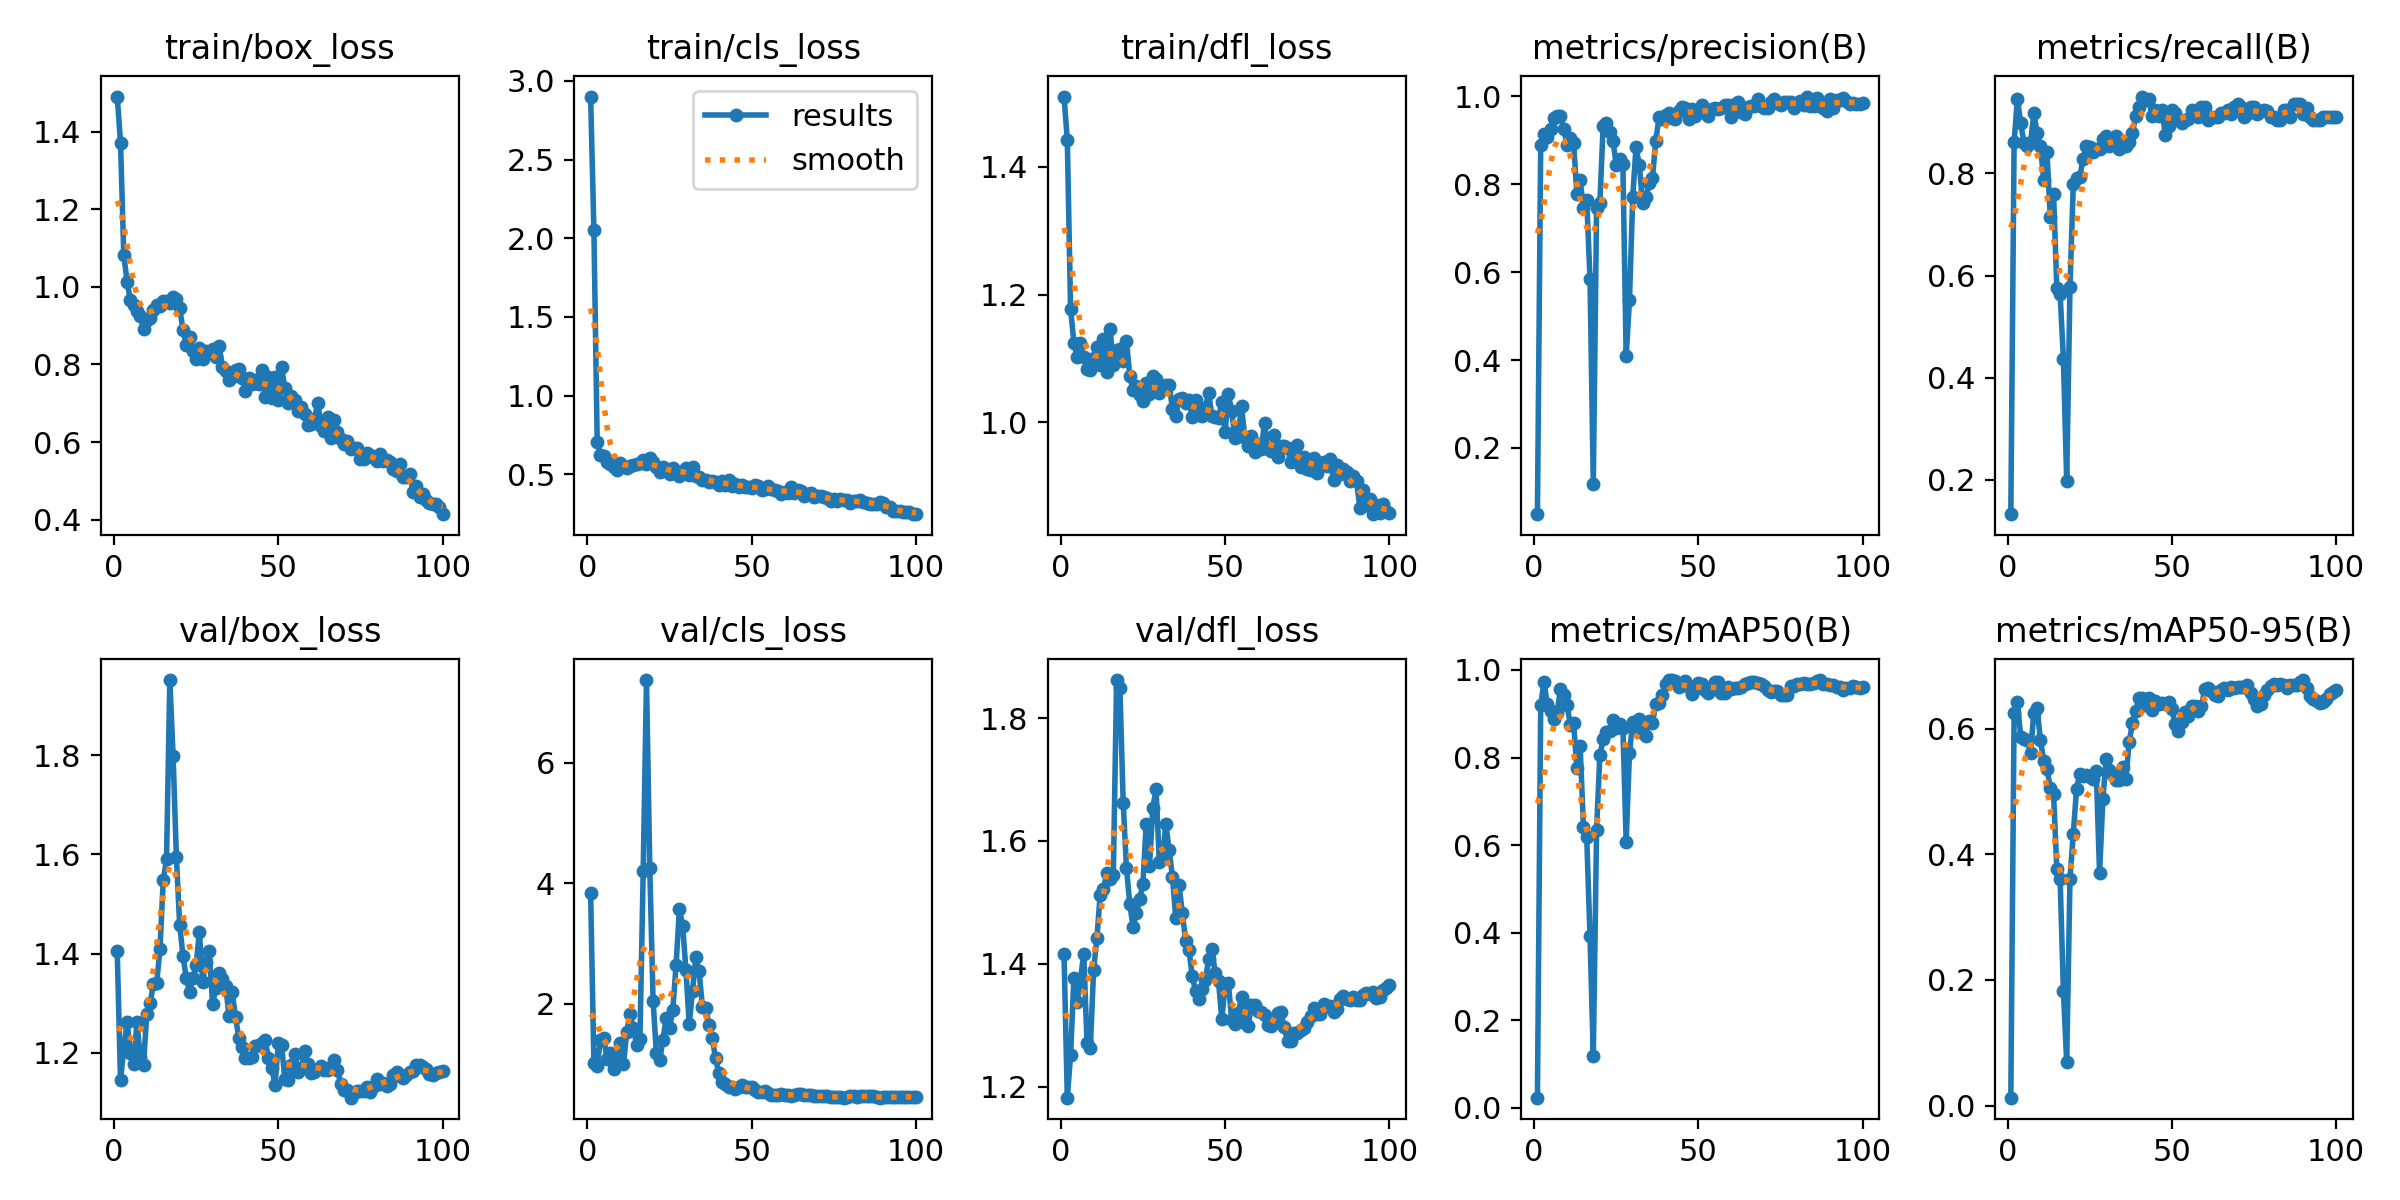

Data behind this chart, as committed beside it:
epoch, train/box_loss, train/cls_loss, train/dfl_loss, metrics/precision(B), metrics/recall(B), metrics/mAP50(B), metrics/mAP50-95(B), val/box_loss, val/cls_loss, val/dfl_loss, lr/pg0, lr/pg1, lr/pg2
1, 1.49, 2.9, 1.51, 0.04939, 0.1329, 0.02355, 0.01257, 1.405, 3.833, 1.415, 6e-05, 6e-05, 6e-05
2, 1.372, 2.052, 1.442, 0.8889, 0.8608, 0.9195, 0.6246, 1.145, 1.01, 1.182, 0.0001386, 0.0001386, 0.0001386
3, 1.082, 0.7073, 1.177, 0.9144, 0.9465, 0.9729, 0.6428, 1.208, 0.9731, 1.252, 0.0002156, 0.0002156, 0.0002156
4, 1.013, 0.6265, 1.125, 0.9084, 0.8987, 0.9225, 0.5876, 1.263, 1.398, 1.377, 0.0002911, 0.0002911, 0.0002911
5, 0.9662, 0.6149, 1.102, 0.9251, 0.8594, 0.9062, 0.5843, 1.2, 1.427, 1.338, 0.000365, 0.000365, 0.000365
6, 0.953, 0.5816, 1.124, 0.9498, 0.8544, 0.8887, 0.5822, 1.178, 1.09, 1.374, 0.0004372, 0.0004372, 0.0004372
7, 0.9372, 0.5671, 1.102, 0.9561, 0.8608, 0.9024, 0.5613, 1.261, 1.18, 1.417, 0.0005079, 0.0005079, 0.0005079
8, 0.9262, 0.5499, 1.083, 0.9549, 0.9177, 0.957, 0.6255, 1.192, 0.9208, 1.271, 0.000577, 0.000577, 0.000577
9, 0.8915, 0.5294, 1.081, 0.9264, 0.8798, 0.9424, 0.6333, 1.176, 1.124, 1.262, 0.0006446, 0.0006446, 0.0006446
10, 0.9158, 0.5723, 1.1, 0.8903, 0.8544, 0.921, 0.5824, 1.278, 1.348, 1.39, 0.0007105, 0.0007105, 0.0007105
11, 0.9189, 0.5508, 1.118, 0.9054, 0.7872, 0.875, 0.5494, 1.3, 0.9916, 1.441, 0.0007749, 0.0007749, 0.0007749
12, 0.9407, 0.5431, 1.09, 0.895, 0.8418, 0.8797, 0.5363, 1.338, 1.536, 1.512, 0.0008376, 0.0008376, 0.0008376
13, 0.9536, 0.5548, 1.131, 0.7787, 0.7152, 0.7757, 0.5061, 1.341, 1.835, 1.522, 0.0008988, 0.0008988, 0.0008988
14, 0.9499, 0.5607, 1.078, 0.809, 0.7595, 0.8258, 0.4962, 1.409, 1.589, 1.548, 0.0009584, 0.0009584, 0.0009584
15, 0.9634, 0.5678, 1.147, 0.7459, 0.5759, 0.6419, 0.3766, 1.548, 1.322, 1.538, 0.001017, 0.001017, 0.001017
16, 0.9632, 0.5717, 1.09, 0.7651, 0.5633, 0.6182, 0.3602, 1.59, 1.414, 1.544, 0.001073, 0.001073, 0.001073
17, 0.958, 0.594, 1.114, 0.5844, 0.4367, 0.3922, 0.1824, 1.952, 4.205, 1.862, 0.001128, 0.001128, 0.001128
18, 0.9747, 0.5652, 1.115, 0.1172, 0.1983, 0.1188, 0.06924, 1.798, 7.374, 1.849, 0.001181, 0.001181, 0.001181
19, 0.9686, 0.6041, 1.097, 0.7463, 0.5772, 0.6343, 0.3615, 1.594, 4.257, 1.662, 0.001233, 0.001233, 0.001233
20, 0.9453, 0.5794, 1.128, 0.7581, 0.7785, 0.8068, 0.4323, 1.458, 2.053, 1.556, 0.001283, 0.001283, 0.001283
21, 0.8892, 0.5462, 1.073, 0.9327, 0.7911, 0.8413, 0.5049, 1.396, 1.183, 1.497, 0.001331, 0.001331, 0.001331
22, 0.8506, 0.5161, 1.051, 0.94, 0.7937, 0.859, 0.5282, 1.351, 1.061, 1.461, 0.001378, 0.001378, 0.001378
23, 0.8718, 0.5463, 1.057, 0.9185, 0.8291, 0.8603, 0.5241, 1.323, 1.402, 1.482, 0.001424, 0.001424, 0.001424
24, 0.8356, 0.5354, 1.043, 0.8978, 0.8544, 0.8863, 0.527, 1.351, 1.768, 1.505, 0.001467, 0.001467, 0.001467
25, 0.8148, 0.5041, 1.033, 0.8434, 0.8522, 0.8681, 0.5231, 1.377, 1.595, 1.53, 0.00151, 0.00151, 0.00151
26, 0.8427, 0.5431, 1.061, 0.8578, 0.8418, 0.8776, 0.52, 1.443, 1.899, 1.628, 0.001505, 0.001505, 0.001505
27, 0.8128, 0.5148, 1.044, 0.8453, 0.8481, 0.8685, 0.5321, 1.343, 2.641, 1.559, 0.001485, 0.001485, 0.001485
28, 0.8335, 0.4911, 1.072, 0.4093, 0.8481, 0.6075, 0.3697, 1.383, 3.571, 1.653, 0.001465, 0.001465, 0.001465
29, 0.8318, 0.5227, 1.068, 0.5356, 0.8671, 0.8099, 0.4876, 1.405, 3.297, 1.684, 0.001446, 0.001446, 0.001446
30, 0.8404, 0.5394, 1.046, 0.7714, 0.8734, 0.8805, 0.5515, 1.298, 2.556, 1.566, 0.001426, 0.001426, 0.001426
31, 0.8199, 0.4992, 1.057, 0.8852, 0.8544, 0.8709, 0.5349, 1.33, 1.659, 1.576, 0.001406, 0.001406, 0.001406
32, 0.8485, 0.55, 1.058, 0.8433, 0.8671, 0.8888, 0.5256, 1.362, 2.215, 1.627, 0.001386, 0.001386, 0.001386
33, 0.7938, 0.4882, 1.059, 0.7564, 0.8734, 0.8551, 0.5182, 1.349, 2.769, 1.585, 0.001366, 0.001366, 0.001366
34, 0.7828, 0.4812, 1.021, 0.7708, 0.8481, 0.8481, 0.5183, 1.334, 2.54, 1.541, 0.001347, 0.001347, 0.001347
35, 0.7612, 0.4666, 1.011, 0.8022, 0.8544, 0.8841, 0.5386, 1.275, 1.953, 1.474, 0.001327, 0.001327, 0.001327
36, 0.7669, 0.4657, 1.037, 0.8147, 0.8544, 0.8791, 0.5196, 1.321, 1.935, 1.528, 0.001307, 0.001307, 0.001307
37, 0.7846, 0.4519, 1.039, 0.8991, 0.8608, 0.9212, 0.5792, 1.271, 1.647, 1.482, 0.001287, 0.001287, 0.001287
38, 0.7891, 0.4611, 1.03, 0.952, 0.8795, 0.9256, 0.6087, 1.229, 1.438, 1.437, 0.001267, 0.001267, 0.001267
39, 0.766, 0.4528, 1.036, 0.9474, 0.9119, 0.9431, 0.6291, 1.211, 1.091, 1.423, 0.001248, 0.001248, 0.001248
40, 0.7317, 0.4302, 1.008, 0.9565, 0.9304, 0.9688, 0.6484, 1.189, 0.8549, 1.38, 0.001228, 0.001228, 0.001228
41, 0.7652, 0.4581, 1.035, 0.9616, 0.9506, 0.9766, 0.6492, 1.189, 0.7, 1.356, 0.001208, 0.001208, 0.001208
42, 0.7506, 0.4322, 1.012, 0.951, 0.943, 0.977, 0.6377, 1.192, 0.6587, 1.343, 0.001188, 0.001188, 0.001188
43, 0.759, 0.4633, 1.01, 0.9492, 0.9458, 0.9759, 0.6493, 1.213, 0.6203, 1.358, 0.001168, 0.001168, 0.001168
44, 0.7491, 0.4243, 1.023, 0.9665, 0.9131, 0.9616, 0.6301, 1.216, 0.6129, 1.374, 0.001149, 0.001149, 0.001149
45, 0.7851, 0.4397, 1.046, 0.9767, 0.9241, 0.9671, 0.6448, 1.219, 0.5905, 1.407, 0.001129, 0.001129, 0.001129
46, 0.717, 0.4196, 1.01, 0.973, 0.9119, 0.9743, 0.6389, 1.226, 0.6192, 1.424, 0.001109, 0.001109, 0.001109
47, 0.7667, 0.4329, 1.008, 0.9492, 0.9241, 0.9608, 0.6405, 1.19, 0.6491, 1.384, 0.001089, 0.001089, 0.001089
48, 0.714, 0.4188, 1.006, 0.9719, 0.8761, 0.946, 0.6389, 1.17, 0.617, 1.371, 0.001069, 0.001069, 0.001069
49, 0.7689, 0.4228, 1.032, 0.9562, 0.8924, 0.9558, 0.6428, 1.134, 0.6125, 1.31, 0.00105, 0.00105, 0.00105
50, 0.7089, 0.4124, 0.9846, 0.9634, 0.9241, 0.9706, 0.6312, 1.219, 0.6214, 1.365, 0.00103, 0.00103, 0.00103
51, 0.7927, 0.4303, 1.044, 0.9797, 0.9175, 0.9677, 0.607, 1.215, 0.5736, 1.368, 0.00101, 0.00101, 0.00101
52, 0.739, 0.4243, 1.018, 0.9611, 0.9051, 0.9533, 0.597, 1.147, 0.53, 1.309, 0.0009902, 0.0009902, 0.0009902
53, 0.7016, 0.3997, 0.9752, 0.9544, 0.8987, 0.9479, 0.6103, 1.145, 0.5383, 1.301, 0.0009704, 0.0009704, 0.0009704
54, 0.7178, 0.4045, 0.9815, 0.9718, 0.9051, 0.9615, 0.6268, 1.176, 0.5542, 1.319, 0.0009506, 0.0009506, 0.0009506
55, 0.7077, 0.4237, 1.026, 0.9728, 0.9058, 0.9737, 0.6209, 1.197, 0.5191, 1.345, 0.0009308, 0.0009308, 0.0009308
56, 0.6805, 0.4082, 0.9764, 0.9722, 0.9241, 0.9726, 0.6366, 1.162, 0.4851, 1.303, 0.000911, 0.000911, 0.000911
57, 0.6901, 0.4005, 0.9626, 0.9731, 0.9154, 0.9468, 0.6361, 1.169, 0.4781, 1.298, 0.0008912, 0.0008912, 0.0008912
58, 0.6731, 0.3942, 0.9792, 0.9813, 0.9114, 0.9479, 0.6287, 1.203, 0.4902, 1.333, 0.0008714, 0.0008714, 0.0008714
59, 0.6444, 0.3768, 0.9542, 0.98, 0.9292, 0.9621, 0.6364, 1.177, 0.497, 1.333, 0.0008516, 0.0008516, 0.0008516
60, 0.6464, 0.3874, 0.9668, 0.9535, 0.9304, 0.9576, 0.663, 1.159, 0.4859, 1.324, 0.0008318, 0.0008318, 0.0008318
... 40 more rows
